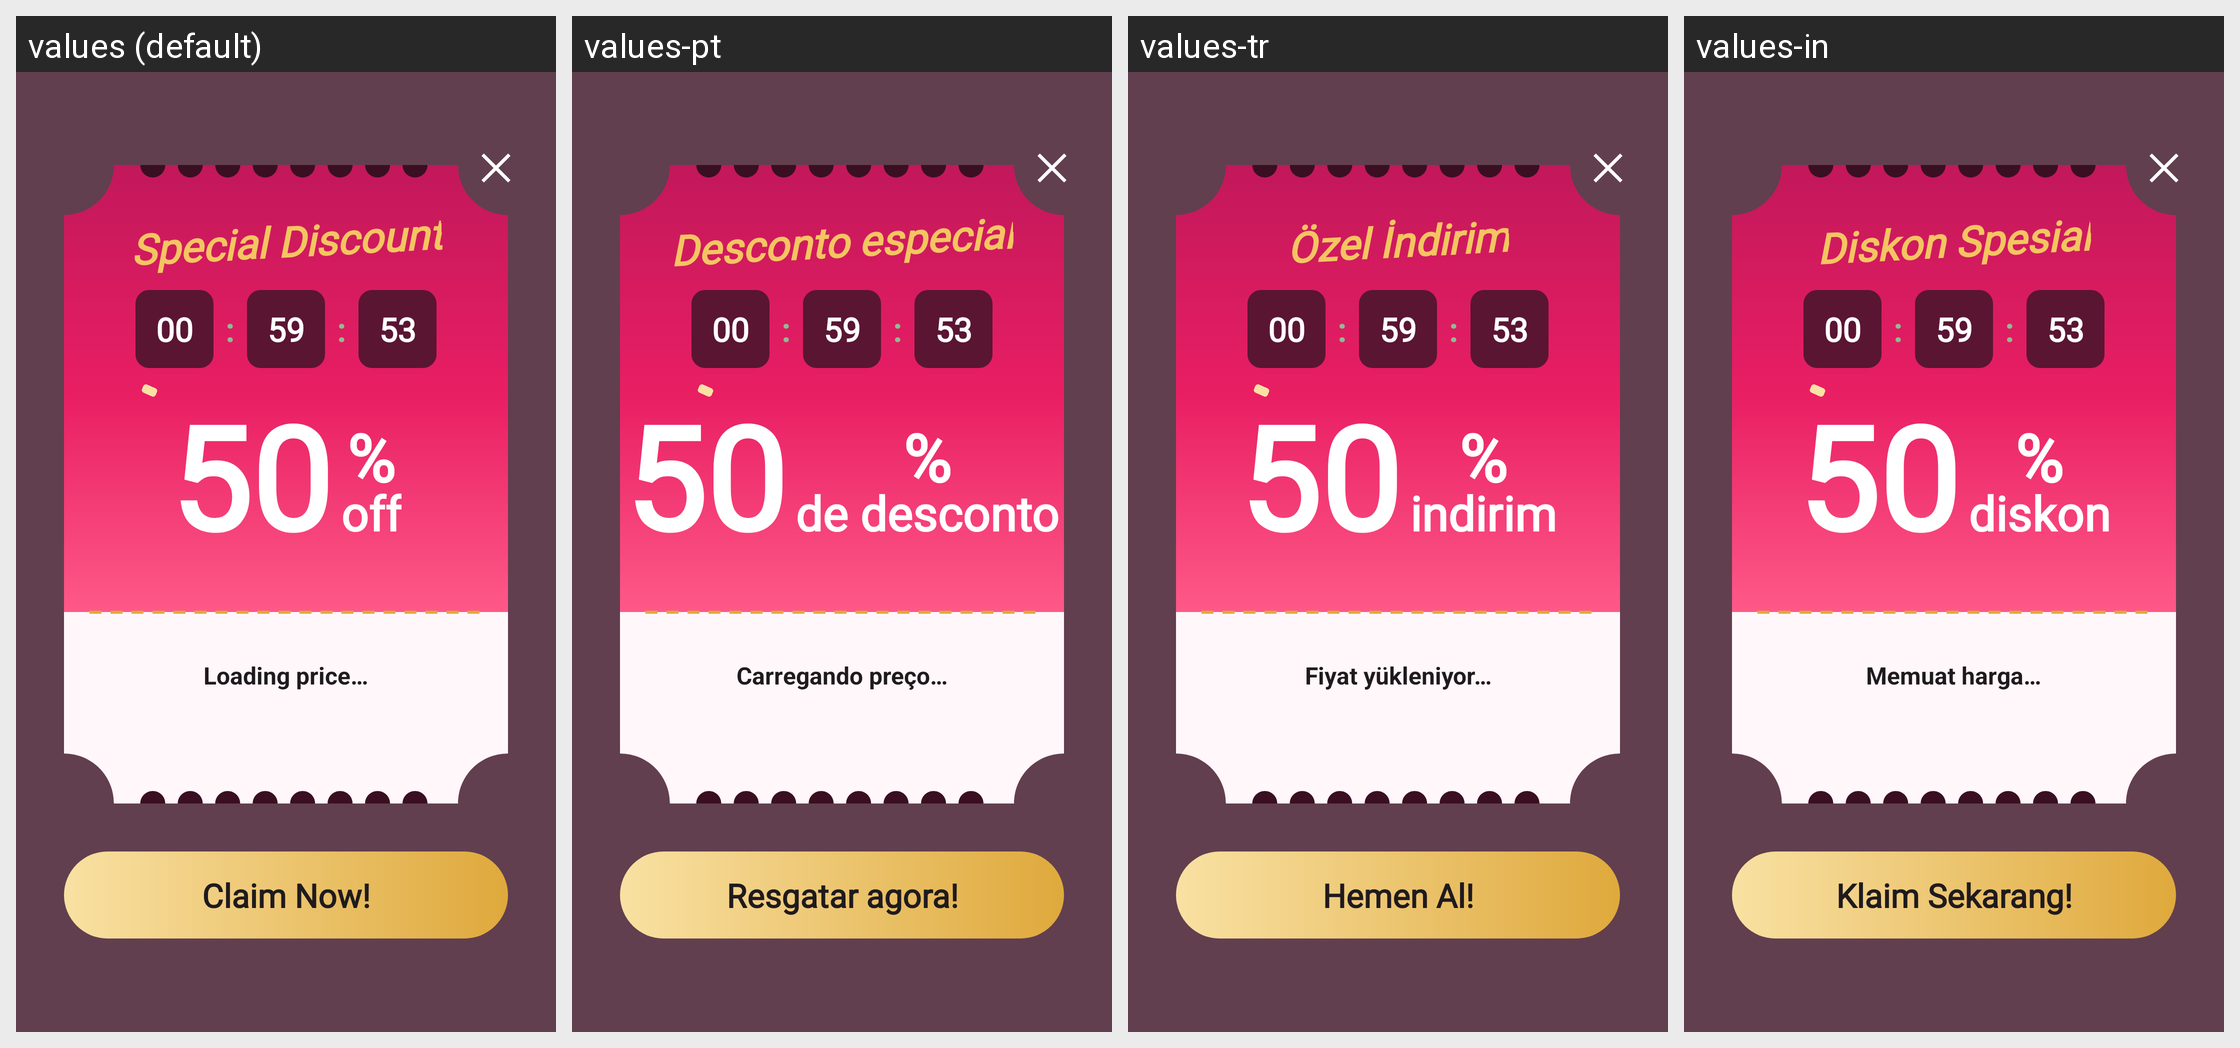

Here is an Android app screen in its default locale and in the app's own translations. Write out the translated-string differences for the strings that appear on this screen.
Android screen res/layout/layout_dialog_discount.xml rendered under 4 locales, left to right: values (default), values-pt, values-tr, values-in. Device: Nexus 5 (rendered at 1080×1920; each locale shown at half size, 540×960, under a caption strip naming it); theme AppTheme.
Other locales in the repository, not shown: values-ar, values-ca, values-cs, values-da, values-de, values-es, values-fa, values-fi, values-fr, values-hi, values-hr, values-it, values-ja, values-ko, values-lv, values-nl, values-no, values-pl, values-ru, values-sv, values-th, values-vi, values-zh-rCN, values-zh-rTW.
Strings drawn on this screen, with the default value and each locale's value (text and hints the layout hard-codes, and strings that could not be matched under every locale, appear in the picture but are not listed):

discount_title
  values: Special Discount
  values-pt: Desconto especial
  values-tr: Özel İndirim
  values-in: Diskon Spesial

discount_off
  values: off
  values-pt: de desconto
  values-tr: indirim
  values-in: diskon

discount_price_loading
  values: Loading price…
  values-pt: Carregando preço…
  values-tr: Fiyat yükleniyor…
  values-in: Memuat harga…

discount_claim
  values: Claim Now!
  values-pt: Resgatar agora!
  values-tr: Hemen Al!
  values-in: Klaim Sekarang!
